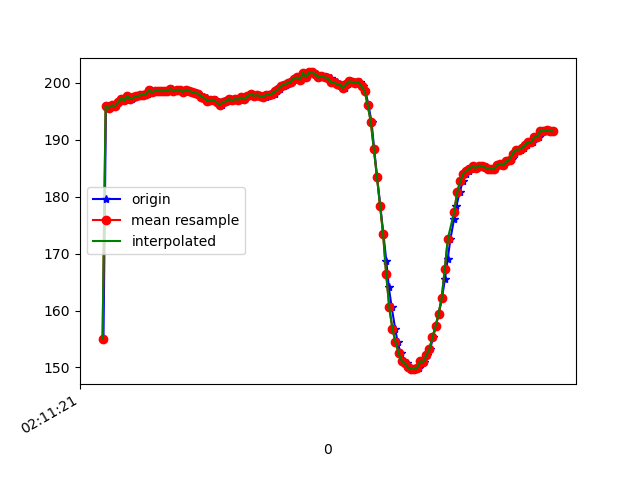

The table this chart was drawn from, first rows:
1617847881846, 543525444243335, 155.07812, -241.60156, -53.027344
1617847881862, 543525462525596, 195.8, -261.5, -75.59
1617847881866, 543525482425486, 196, -260.8, -75.39
1617847881876, 543525501043481, 196, -261.4, -75.68
1617847881890, 543525520088775, 195.6, -261.3, -75.0
1617847881910, 543525539103547, 196.1, -261.3, -75.59
1617847881926, 543525558179362, 195.9, -261.7, -75.59
1617847881946, 543525577316220, 196.6, -261.2, -75.2
1617847881965, 543525596422556, 197.3, -261.4, -74.9
1617847881997, 543525617299128, 197, -260.9, -75.0
1617847882006, 543525634879399, 197.7, -261.8, -74.61
1617847882028, 543525654016256, 197.2, -261.2, -74.9
1617847882042, 543525673153114, 197.5, -261.6, -75.39
1617847882060, 543525692106844, 197.7, -261.6, -75.2
1617847882081, 543525711243701, 197.9, -260.6, -75.98
1617847882098, 543525730197431, 197.7, -261, -75.2
1617847882117, 543525749212203, 197.9, -261.2, -74.61
1617847882138, 543525768257497, 198, -261, -74.9
1617847882157, 543525787455397, 198.7, -260.8, -74.32
1617847882177, 543525806561733, 198.3, -260.7, -75.0
1617847882192, 543525825607027, 198.6, -260.6, -74.61
1617847882212, 543525844621799, 198.6, -260.2, -75.59
1617847882231, 543525863636571, 198.5, -260.6, -74.61
1617847882253, 543525882681865, 198.6, -259.9, -75.2
1617847882270, 543525901757680, 198.6, -260.4, -74.9
1617847882288, 543525920833495, 198.9, -260.1, -74.02
1617847882309, 543525939848267, 198.6, -259.9, -74.32
1617847882328, 543525959046167, 198.7, -259.8, -74.22
1617847882346, 543525978060940, 198.8, -259, -74.51
1617847882365, 543525997075712, 198.4, -259.2, -75.0
1617847882386, 543526016090484, 198.8, -259.1, -74.61
1617847882404, 543526035135778, 198.6, -259.4, -73.63
1617847882421, 543526054150550, 198.4, -258.4, -73.83
1617847882441, 543526073195844, 198.2, -258.4, -74.02
1617847882462, 543526092393744, 198.1, -257.8, -73.54
1617847882481, 543526111500080, 197.7, -257.5, -73.63
1617847882497, 543526130423289, 197.6, -257.7, -73.34
1617847882517, 543526149468582, 197.4, -257.6, -73.24
1617847882539, 543526168513876, 196.9, -257.4, -73.54
1617847882556, 543526187833861, 197, -257.6, -73.24
1617847882574, 543526206787591, 197.1, -257.1, -73.93
1617847882595, 543526225802363, 196.6, -257.8, -73.83
1617847882615, 543526244878178, 196.1, -257.4, -74.9
1617847882631, 543526263862429, 196.7, -257.8, -74.02
1617847882652, 543526282938244, 196.8, -257.6, -74.02
1617847882669, 543526302075102, 197.2, -257.4, -74.9
1617847882689, 543526321120395, 197, -257.2, -74.61
1617847882710, 543526340257253, 197.2, -256.6, -74.02
1617847882729, 543526359394110, 197.1, -257, -73.24
1617847882746, 543526378408882, 197.5, -257, -74.02
1617847882767, 543526397423655, 197.2, -257.2, -73.54
1617847882785, 543526416529991, 197.7, -257.5, -73.63
1617847882803, 543526435636327, 198, -256.6, -73.54
1617847882822, 543526454559536, 197.8, -257.2, -73.83
1617847882842, 543526473665872, 197.9, -257.9, -74.22
1617847882860, 543526492924815, 197.8, -257.4, -74.02
1617847882881, 543526511695416, 197.8, -257.1, -74.22
1617847882898, 543526530771231, 197.5, -258, -74.32
1617847882916, 543526549786004, 197.9, -258.2, -74.02
1617847882938, 543526568861819, 197.9, -258.6, -73.83
1617847882956, 543526587907112, 198.1, -258.4, -74.02
... 95 more rows
